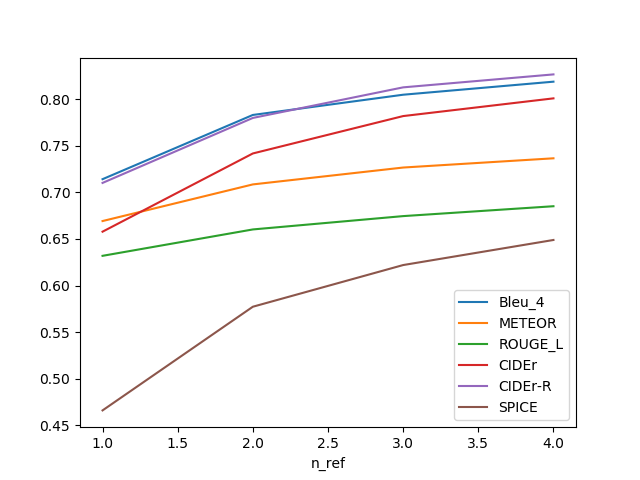

Data behind this chart, as committed beside it:
, n_ref, Bleu_4, METEOR, ROUGE_L, CIDEr, CIDEr-R, SPICE
0, 1, 0.7141, 0.6692, 0.6319, 0.6578, 0.7101, 0.4661
1, 2, 0.783, 0.7085, 0.6602, 0.7417, 0.7798, 0.5773
2, 3, 0.8047, 0.7266, 0.6745, 0.7818, 0.8126, 0.622
3, 4, 0.8187, 0.7365, 0.6851, 0.8008, 0.8265, 0.6489
